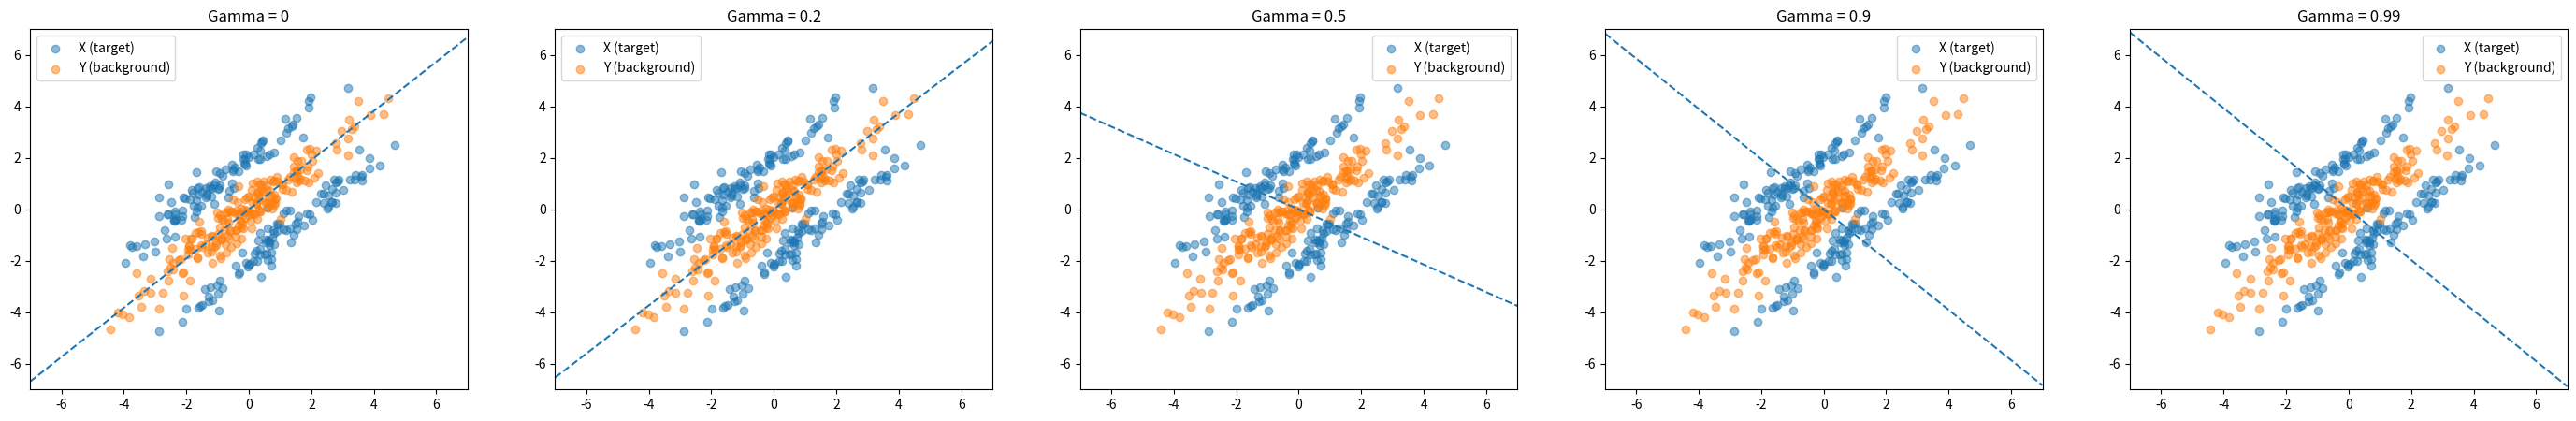

This chart was generated by the following Python code: (Note: this script raises an exception after producing the figure.)
import numpy as np
from scipy.linalg import sqrtm


class PCPCA:

    def __init__(self, n_components, gamma):
        """Initialize PCPCA model.
        """
        self.k = n_components
        self.gamma = gamma

    def fit(self, X, Y):
        """Fit model via maximum likelihood estimation.
        """
        assert X.shape[0] == Y.shape[0]  # Should have same number of features
        p, n, m = X.shape[0], X.shape[1], Y.shape[1]

        # Get sample covariance
        Cx, Cy = self._compute_sample_covariance(
            X), self._compute_sample_covariance(Y)

        # Differential covariance
        Cdiff = n * Cx - self.gamma * m * Cy


        # Eigendecomposition
        eigvals, U = np.linalg.eig(Cdiff)

        # Sort by eigenvalues and truncate to number of components
        sorted_idx = np.argsort(-eigvals)
        eigvals = eigvals[sorted_idx]
        U = U[:, sorted_idx]
        Lambda = np.diag(eigvals)
        Lambda, U = Lambda[:self.k, :self.k], U[:, :self.k]

        # MLE for sigma2
        sigma2_mle = 1 / (p - self.k) * \
            np.sum(eigvals[self.k:] / (n - self.gamma * m))

        # MLE for W
        Lambda_scaled = Lambda / (n - self.gamma * m)
        W_mle = U @ sqrtm(Lambda_scaled - sigma2_mle * np.eye(self.k))

        self.sigma2_mle = sigma2_mle
        self.W_mle = W_mle

    def transform(self, X, Y):
        """Embed data using fitted model.
        """
        return pcpca.W_mle.T @ X, pcpca.W_mle.T @ Y

    def fit_transform(self, X, Y):
        self.fit(X, Y)
        return self.transform(X, Y)

    def sample(self):
        """Sample from the fitted model.
        """
        pass

    def _compute_sample_covariance(self, data):
        """Compute sample covariance where data is a p x n matrix.
        """
        n = data.shape[1]
        cov = 1 / n * data @ data.T
        return cov


if __name__ == "__main__":

    import matplotlib.pyplot as plt
    from scipy.stats import multivariate_normal

    # Try this out with fake covariance matrices
    cov = [
        [2.7, 2.6],
        [2.6, 2.7]
    ]

    # Generate data
    n, m = 200, 200
    Y = multivariate_normal.rvs([0, 0], cov, size=m)
    Xa = multivariate_normal.rvs([-1, 1], cov, size=n//2)
    Xb = multivariate_normal.rvs([1, -1], cov, size=n//2)
    X = np.concatenate([Xa, Xb], axis=0)

    X, Y = X.T, Y.T

    def abline(slope, intercept):
        """Plot a line from slope and intercept"""
        axes = plt.gca()
        x_vals = np.array(axes.get_xlim())
        y_vals = intercept + slope * x_vals
        plt.plot(x_vals, y_vals, '--')

    # Vary gamma and plot what happens
    # We expect that gamma equal to 0 recovers PCA on X
    gamma_range = [0, 0.2, 0.5, 0.9, 0.99]
    k = 1
    plt.figure(figsize=(len(gamma_range) * 7, 5))
    for ii, gamma in enumerate(gamma_range):
        pcpca = PCPCA(gamma=gamma, n_components=k)
        # import ipdb; ipdb.set_trace()
        pcpca.fit(X, Y)

        plt.subplot(1, len(gamma_range), ii+1)
        plt.title("Gamma = {}".format(gamma))
        plt.scatter(X[0, :], X[1, :], alpha=0.5, label="X (target)")
        plt.scatter(Y[0, :], Y[1, :], alpha=0.5, label="Y (background)")
        plt.legend()
        plt.xlim([-7, 7])
        plt.ylim([-7, 7])

        origin = np.array([[0], [0]])  # origin point
        abline(slope=pcpca.W_mle[1, 0] / pcpca.W_mle[0, 0], intercept=0)
    plt.savefig("../plots/pcpca_vary_gamma.png")
    plt.show()
